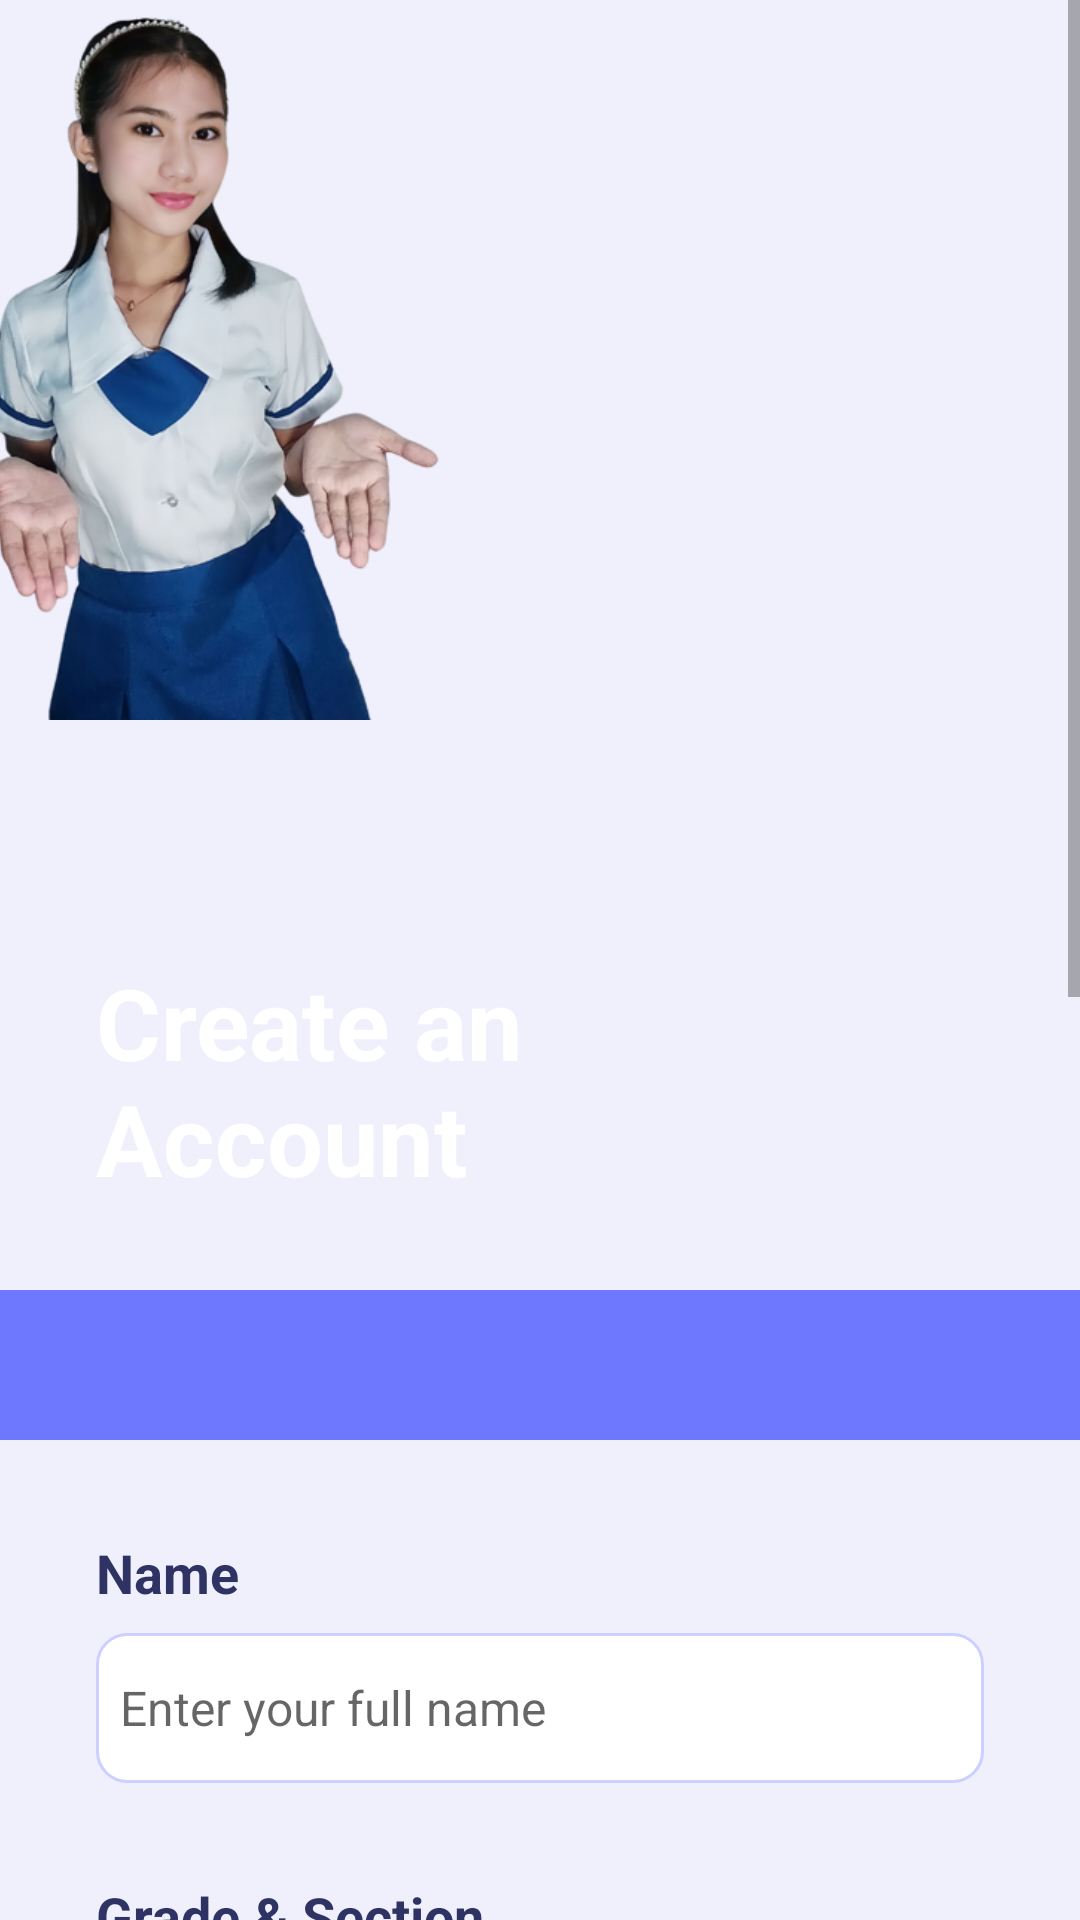

Produce the Android XML layout that renders to this screen, including the resource entries it uses.
<!-- AndroidManifest.xml: application theme Theme.GateKeep -->
<!-- res/layout/activity_register.xml -->
<?xml version="1.0" encoding="utf-8"?>
<androidx.constraintlayout.widget.ConstraintLayout xmlns:android="http://schemas.android.com/apk/res/android"
xmlns:app="http://schemas.android.com/apk/res-auto"
xmlns:tools="http://schemas.android.com/tools"
android:layout_width="match_parent"
android:layout_height="match_parent"
android:background="#eff0fc"
tools:context=".LoginActivity">

<ScrollView
    android:layout_width="match_parent"
    android:layout_height="match_parent">

    <LinearLayout
        android:layout_width="match_parent"
        android:layout_height="wrap_content"
        android:orientation="vertical">

        <androidx.constraintlayout.widget.ConstraintLayout
            android:layout_width="match_parent"
            android:layout_height="match_parent">

            <ImageView
                android:id="@+id/imageView5"
                android:layout_width="wrap_content"
                android:layout_height="wrap_content"
                android:scaleType="centerCrop"
                app:layout_constraintBottom_toBottomOf="parent"
                app:layout_constraintEnd_toEndOf="parent"
                app:layout_constraintStart_toStartOf="parent"
                app:layout_constraintTop_toTopOf="parent"
                app:srcCompat="@drawable/top_background"
                tools:ignore="ContentDescription" />

            <View
                android:id="@+id/view3"
                android:layout_width="wrap_content"
                android:layout_height="50dp"
                android:background="#6E78FE"
                app:layout_constraintBottom_toBottomOf="parent"
                app:layout_constraintEnd_toEndOf="parent"
                app:layout_constraintStart_toStartOf="parent" />

            <ImageView
                android:layout_width="wrap_content"
                android:layout_height="240dp"
                android:layout_marginEnd="-30dp"
                app:layout_constraintBottom_toBottomOf="@+id/imageView5"
                app:layout_constraintEnd_toEndOf="@+id/imageView5"
                app:srcCompat="@drawable/register"
                tools:ignore="ContentDescription,ImageContrastCheck" />

            <TextView
                android:layout_width="wrap_content"
                android:layout_height="wrap_content"
                android:layout_marginStart="32dp"
                android:text="@string/create_an_naccount"
                android:textColor="#ffffff"
                android:textSize="33sp"
                android:textStyle="bold"
                app:layout_constraintBottom_toBottomOf="parent"
                app:layout_constraintStart_toStartOf="parent"
                app:layout_constraintTop_toTopOf="@+id/imageView5" />
        </androidx.constraintlayout.widget.ConstraintLayout>

        <TextView
            android:layout_width="match_parent"
            android:layout_height="wrap_content"
            android:text="@string/your_name"
            android:textColor="#2f3363"
            android:textSize="18sp"
            android:textStyle="bold"
            android:layout_marginStart="32dp"
            android:layout_marginTop="32dp" />

        <EditText
            android:id="@+id/et_name"
            android:layout_width="match_parent"
            android:layout_height="50dp"
            android:layout_marginStart="32dp"
            android:layout_marginTop="8dp"
            android:layout_marginEnd="32dp"
            android:autofillHints=""
            android:background="@drawable/background_edittext"
            android:ems="10"
            android:hint="@string/enter_your_full_name"
            android:inputType="textEmailAddress"
            android:minHeight="48dp"
            android:padding="8dp"
            android:textColor="#000000"
            android:textSize="16sp"
            tools:ignore="VisualLintTextFieldSize" />

        <TextView
            android:layout_width="match_parent"
            android:layout_height="wrap_content"
            android:text="@string/grade_section"
            android:textColor="#2f3363"
            android:textSize="18sp"
            android:textStyle="bold"
            android:layout_marginStart="32dp"
            android:layout_marginTop="32dp" />

        <Spinner
            android:id="@+id/spinner_grade"
            android:layout_width="match_parent"
            android:layout_height="wrap_content"
            android:layout_marginStart="32dp"
            android:layout_marginTop="16dp"
            android:layout_marginEnd="32dp"
            android:background="@drawable/background_edittext"
            android:minHeight="48dp"
            android:padding="8dp"
            android:spinnerMode="dropdown" />

        <Spinner
            android:id="@+id/spinner_section"
            android:layout_width="match_parent"
            android:layout_height="wrap_content"
            android:layout_marginStart="32dp"
            android:layout_marginTop="8dp"
            android:layout_marginEnd="32dp"
            android:background="@drawable/background_edittext"
            android:minHeight="48dp"
            android:padding="8dp" />

        <TextView
            android:layout_width="match_parent"
            android:layout_height="wrap_content"
            android:layout_marginStart="32dp"
            android:layout_marginTop="32dp"
            android:text="@string/learners_reference_number_lrn"
            android:textColor="#2f3363"
            android:textSize="18sp"
            android:textStyle="bold" />

        <EditText
            android:id="@+id/et_lrn"
            android:layout_width="match_parent"
            android:layout_height="50dp"
            android:layout_marginStart="32dp"
            android:layout_marginTop="8dp"
            android:layout_marginEnd="32dp"
            android:autofillHints=""
            android:background="@drawable/background_edittext"
            android:ems="10"
            android:hint="@string/enter_your_lrn"
            android:inputType="number"
            android:minHeight="48dp"
            android:padding="8dp"
            android:textColor="#000000"
            android:textSize="16sp"
            tools:ignore="VisualLintTextFieldSize" />

        <TextView
            android:layout_width="match_parent"
            android:layout_height="wrap_content"
            android:text="@string/your_email"
            android:textColor="#2f3363"
            android:textSize="18sp"
            android:textStyle="bold"
            android:layout_marginStart="32dp"
            android:layout_marginTop="32dp" />

        <EditText
            android:id="@+id/et_email"
            android:layout_width="match_parent"
            android:layout_height="50dp"
            android:layout_marginStart="32dp"
            android:layout_marginTop="8dp"
            android:layout_marginEnd="32dp"
            android:autofillHints=""
            android:background="@drawable/background_edittext"
            android:ems="10"
            android:hint="@string/enter_your_email"
            android:inputType="textEmailAddress"
            android:minHeight="48dp"
            android:padding="8dp"
            android:textColor="#000000"
            android:textSize="16sp"
            tools:ignore="VisualLintTextFieldSize" />

        <TextView
            android:layout_width="match_parent"
            android:layout_height="wrap_content"
            android:layout_marginStart="32dp"
            android:layout_marginTop="32dp"
            android:text="@string/your_password"
            android:textColor="#000000"
            android:textSize="18sp"
            android:textStyle="bold" />

        <EditText
            android:id="@+id/et_password"
            android:layout_width="match_parent"
            android:layout_height="50dp"
            android:layout_marginStart="32dp"
            android:layout_marginTop="8dp"
            android:layout_marginEnd="32dp"
            android:autofillHints=""
            android:background="@drawable/background_edittext"
            android:ems="10"
            android:hint="@string/enter_your_password"
            android:inputType="textPassword"
            android:minHeight="48dp"
            android:padding="8dp"
            android:textColor="#000000"
            android:textSize="16sp"
            tools:ignore="VisualLintTextFieldSize" />

        <Button
            android:id="@+id/btn_register"
            style="@android:style/Widget.Button"
            android:layout_width="match_parent"
            android:layout_height="55dp"
            android:layout_marginStart="32dp"
            android:layout_marginTop="32dp"
            android:layout_marginEnd="32dp"
            android:layout_marginBottom="32dp"
            android:background="@drawable/background_btn_1"
            android:baselineAligned="false"
            android:text="@string/register"
            android:textColor="#ffffff"
            android:textSize="16sp"
            android:textStyle="bold"
            tools:ignore="VisualLintButtonSize" />

    </LinearLayout>
</ScrollView>

    <ProgressBar
        android:id="@+id/loadingOverlay"
        android:layout_width="match_parent"
        android:layout_height="wrap_content"
        android:layout_gravity="center"
        android:layout_marginBottom="60dp"
        android:backgroundTint="@color/purple_500"
        android:progressTint="@color/purple_500"
        android:visibility="gone"
        app:layout_constraintBottom_toBottomOf="parent"
        app:layout_constraintEnd_toEndOf="parent"
        app:layout_constraintStart_toStartOf="parent"
        app:layout_constraintTop_toTopOf="parent" />
</androidx.constraintlayout.widget.ConstraintLayout>
<!-- resources referenced by this layout -->
<resources>
  <color name="purple_500">#FF6200EE</color>
  <!-- drawable background_btn_1 (drawable) -->
  <?xml version="1.0" encoding="utf-8"?>
  <selector xmlns:android="http://schemas.android.com/apk/res/android">
  <item>
      <shape android:shape="rectangle">
          <solid android:color="#ced2ff" />
          <corners android:radius="50dp" />
      </shape>
  </item>
  </selector>
  <!-- drawable background_edittext (drawable) -->
  <?xml version="1.0" encoding="utf-8"?>
  <selector xmlns:android="http://schemas.android.com/apk/res/android">
  <item>
      <shape>
          <solid android:color="#ffffff" />
          <corners android:radius="10dp" />
          <stroke android:width="1dp" android:color="#ccd0ff" />
      </shape>
  </item>
  </selector>
  <!-- drawable register: png bitmap (drawable-hdpi, 150488 bytes) -->
  <string name="create_an_naccount">Create an\nAccount</string>
  <string name="enter_your_email">Enter your Email</string>
  <string name="enter_your_full_name">Enter your full name</string>
  <string name="enter_your_lrn">Enter your LRN</string>
  <string name="enter_your_password">Enter your Password</string>
  <string name="grade_section">Grade &amp; Section</string>
  <string name="learners_reference_number_lrn">Learners Reference Number(LRN)</string>
  <string name="register">Register</string>
  <string name="your_email">Email</string>
  <string name="your_name">Name </string>
  <string name="your_password">Password</string>
  <style name="Theme.GateKeep" parent="Theme.MaterialComponents.DayNight.NoActionBar">
          
          <item name="colorPrimary">@color/purple_500</item>
          <item name="colorPrimaryVariant">@color/purple_700</item>
          <item name="colorOnPrimary">@color/white</item>
          
          <item name="colorSecondary">@color/teal_200</item>
          <item name="colorSecondaryVariant">@color/teal_700</item>
          <item name="colorOnSecondary">@color/black</item>
          
          <item name="android:statusBarColor">?attr/colorPrimaryVariant</item>
          
          <item name="android:navigationBarColor">#848DFE</item>
      </style>
  <color name="purple_700">#FF3700B3</color>
  <color name="white">#FFFFFFFF</color>
  <color name="teal_200">@color/purple_200</color>
  <color name="teal_700">@color/purple_700</color>
  <color name="black">#FF000000</color>
  <color name="purple_200">#FFBB86FC</color>
</resources>
